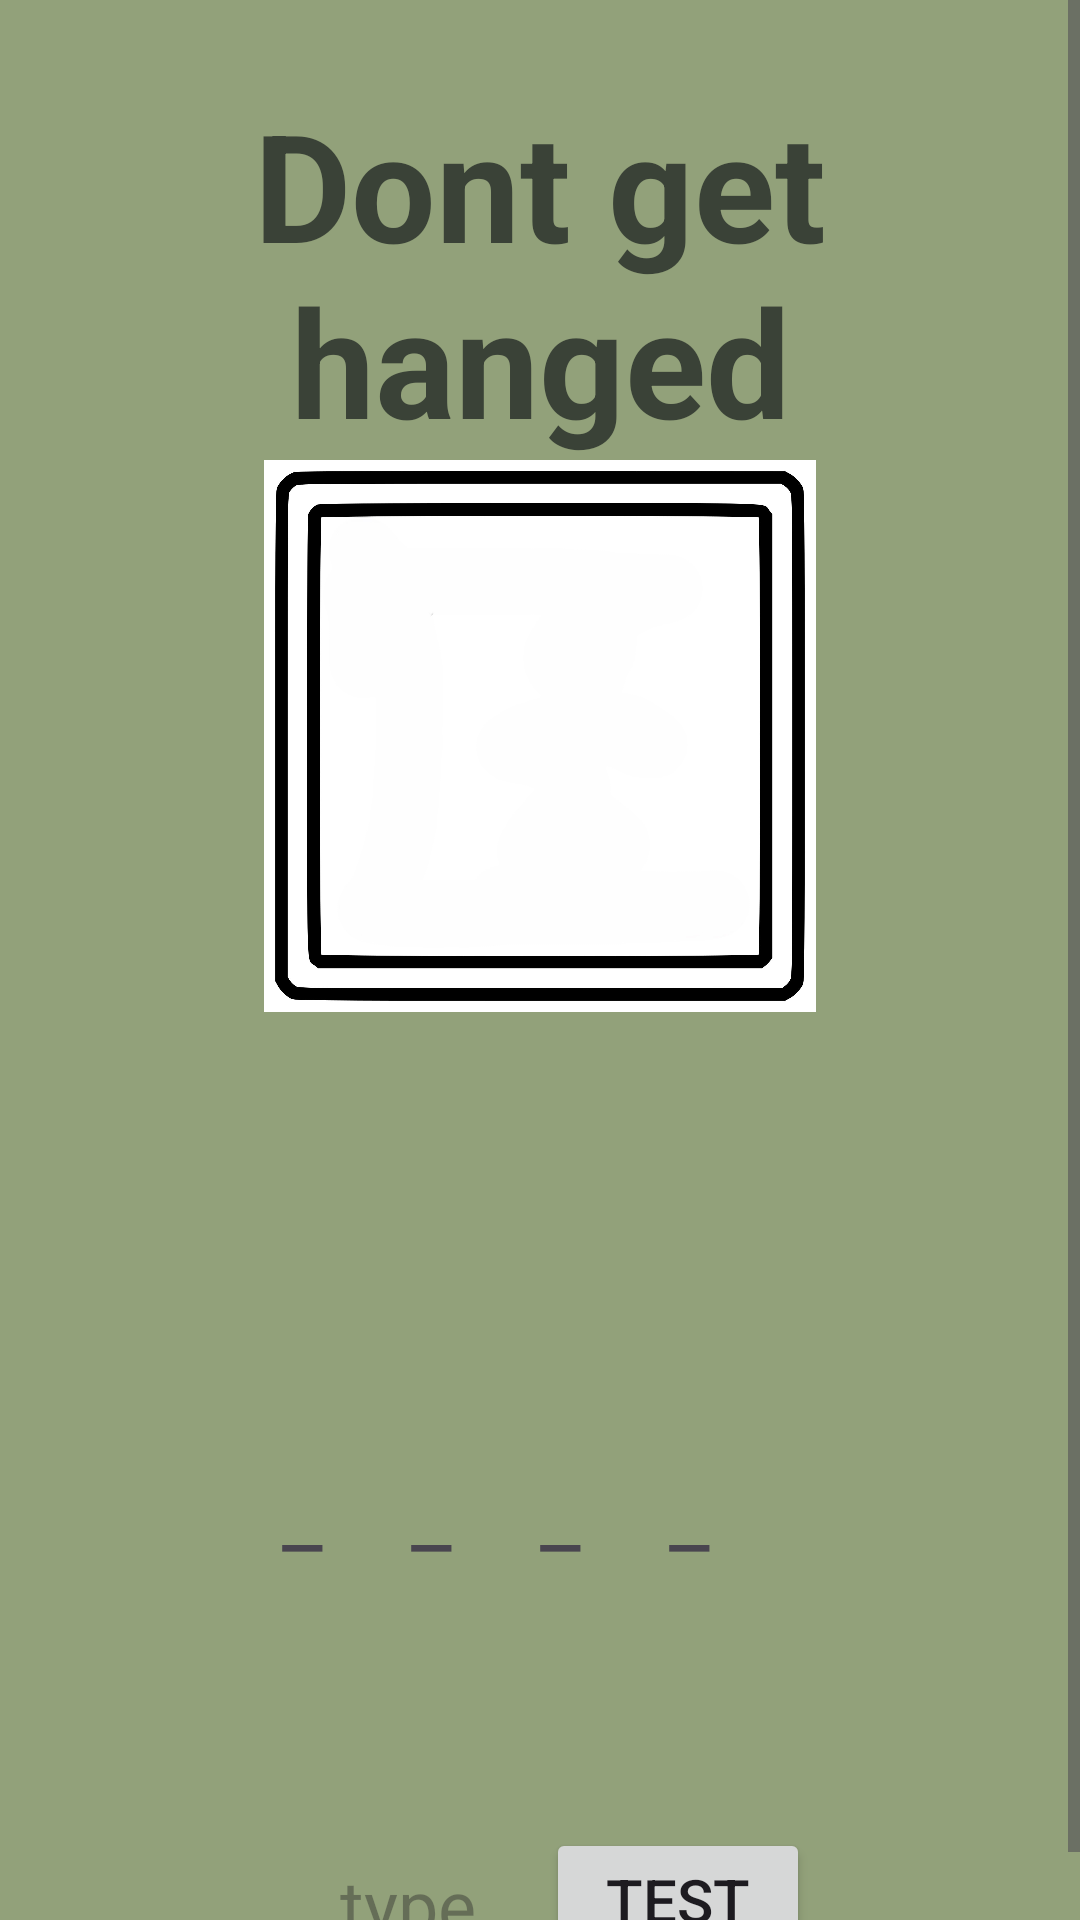

Produce the Android XML layout that renders to this screen, including the resource entries it uses.
<!-- AndroidManifest.xml: application theme Base.Theme.AA2_Ahorcado -->
<!-- res/layout/fragment_gameplay_easy.xml -->
<?xml version="1.0" encoding="utf-8"?>
<ScrollView xmlns:android="http://schemas.android.com/apk/res/android"
android:layout_width="match_parent"
android:layout_height="match_parent"
android:fillViewport="true">

<FrameLayout
    android:layout_width="match_parent"
    android:layout_height="match_parent"
    android:background="@color/colorPrimary">
    <LinearLayout xmlns:android="http://schemas.android.com/apk/res/android"
        xmlns:app="http://schemas.android.com/apk/res-auto"
        xmlns:tools="http://schemas.android.com/tools"
        android:id="@+id/gameplay_easy_layout"
        android:layout_width="match_parent"
        android:layout_height="match_parent"

        android:orientation="vertical"
        app:barrierMargin="@dimen/material_emphasis_disabled"
        tools:context=".GameplayEasyFragment">


        <TextView
            android:id="@+id/Titulo"
            android:layout_marginTop="28dp"
            android:layout_width="wrap_content"
            android:layout_height="wrap_content"
            android:layout_gravity="center"
            android:layout_weight="1"
            android:gravity="center"
            android:text="@string/dont_get_hanged"
            android:textColor="@color/colorPrimaryVariant"
            android:textSize="50sp"
            android:textStyle="bold" />
        <FrameLayout
            android:layout_width="wrap_content"
            android:layout_height="250dp">



            <ImageView
                android:id="@+id/logo1"
                android:layout_width="match_parent"
                android:layout_height="184dp"
                android:layout_weight="1"
                android:visibility="invisible"
                app:srcCompat="@drawable/logo1" />
            <ImageView
                android:id="@+id/LogoEmpty"
                android:layout_width="match_parent"
                android:layout_height="184dp"
                android:layout_weight="1"
                android:visibility="visible"
                app:srcCompat="@drawable/logo_empty" />

            <ImageView
                android:id="@+id/logo2"
                android:layout_width="match_parent"
                android:layout_height="184dp"
                android:layout_weight="1"
                android:visibility="invisible"
                app:srcCompat="@drawable/logo2" />

            <ImageView
                android:id="@+id/logo3"
                android:layout_width="match_parent"
                android:layout_height="184dp"
                android:layout_weight="1"
                android:visibility="invisible"
                app:srcCompat="@drawable/logo3" />

            <ImageView
                android:id="@+id/logo4"
                android:layout_width="match_parent"
                android:layout_height="184dp"
                android:layout_weight="1"
                android:visibility="invisible"
                app:srcCompat="@drawable/logo4" />

            <ImageView
                android:id="@+id/logo5"
                android:layout_width="match_parent"
                android:layout_height="184dp"
                android:layout_weight="1"
                android:visibility="invisible"
                app:srcCompat="@drawable/logo5" />

            <ImageView
                android:id="@+id/logo6"
                android:layout_width="match_parent"
                android:layout_height="184dp"
                android:layout_weight="1"
                android:visibility="invisible"
                app:srcCompat="@drawable/logo6" />

            <ImageView
                android:id="@+id/logo7"
                android:layout_width="match_parent"
                android:layout_height="184dp"
                android:layout_weight="1"
                android:visibility="invisible"
                app:srcCompat="@drawable/logo7" />

            <ImageView
                android:id="@+id/logo8"
                android:layout_width="match_parent"
                android:layout_height="184dp"
                android:layout_weight="1"
                android:visibility="invisible"
                app:srcCompat="@drawable/logo8" />

            <ImageView
                android:id="@+id/logo9"
                android:layout_width="match_parent"
                android:layout_height="184dp"
                android:layout_weight="1"
                android:visibility="invisible"
                app:srcCompat="@drawable/logo9" />

            <ImageView
                android:id="@+id/logo10"
                android:layout_width="match_parent"
                android:layout_height="184dp"
                android:layout_weight="1"
                android:visibility="invisible"
                app:srcCompat="@drawable/logo10" />

            <ImageView
                android:id="@+id/logo11"
                android:layout_width="match_parent"
                android:layout_height="184dp"
                android:layout_weight="1"
                android:visibility="invisible"
                app:srcCompat="@drawable/logo11" />

            <ImageView
                android:id="@+id/logo12"
                android:layout_width="match_parent"
                android:layout_height="184dp"
                android:layout_weight="1"
                android:visibility="invisible"
                app:srcCompat="@drawable/logo12" />

            <ImageView
                android:id="@+id/logo"
                android:layout_width="match_parent"
                android:layout_height="184dp"
                android:layout_weight="1"
                android:visibility="invisible"
                app:srcCompat="@drawable/img_logo" />


        </FrameLayout>
        <LinearLayout
            android:layout_width="match_parent"
            android:layout_height="200dp"
            android:orientation="horizontal"
            android:gravity="center"
            android:weightSum="1"
            app:barrierMargin="@dimen/material_emphasis_disabled"
            tools:context=".GameplayActivity">
            <FrameLayout
                android:layout_width="wrap_content"
                android:layout_height="wrap_content">

                <TextView
                    android:id="@+id/textView4"
                    android:layout_width="43dp"
                    android:layout_height="match_parent"
                    android:maxLength="1"
                    android:text="E"
                    android:textSize="30sp"
                    android:visibility="invisible" />
                <TextView
                    android:id="@+id/textView10"
                    android:layout_width="43dp"
                    android:layout_height="wrap_content"
                    android:maxLength="1"
                    android:text="_"
                    android:textSize="30sp"
                    android:visibility="visible"/>
            </FrameLayout>
            <FrameLayout
                android:layout_width="wrap_content"
                android:layout_height="wrap_content">

                <TextView
                    android:id="@+id/textView5"
                    android:layout_width="43dp"
                    android:layout_height="match_parent"
                    android:maxLength="1"
                    android:text="N"
                    android:textSize="30sp"
                    android:visibility="invisible" />
                <TextView
                    android:id="@+id/textView11"
                    android:layout_width="43dp"
                    android:layout_height="wrap_content"
                    android:maxLength="1"
                    android:text="_"
                    android:textSize="30sp"
                    android:visibility="visible"/>
            </FrameLayout>
            <FrameLayout
                android:layout_width="wrap_content"
                android:layout_height="wrap_content">

                <TextView
                    android:id="@+id/textView6"
                    android:layout_width="43dp"
                    android:layout_height="match_parent"
                    android:maxLength="1"
                    android:text="T"
                    android:textSize="30sp"
                    android:visibility="invisible" />
                <TextView
                    android:id="@+id/textView12"
                    android:layout_width="43dp"
                    android:layout_height="wrap_content"
                    android:maxLength="1"
                    android:text="_"
                    android:textSize="30sp"
                    android:visibility="visible"/>
            </FrameLayout>
            <FrameLayout
                android:layout_width="wrap_content"
                android:layout_height="wrap_content">

                <TextView
                    android:id="@+id/textView7"
                    android:layout_width="43dp"
                    android:layout_height="match_parent"
                    android:maxLength="1"
                    android:text="I"
                    android:textSize="30sp"
                    android:visibility="invisible" />
                <TextView
                    android:id="@+id/textView13"
                    android:layout_width="43dp"
                    android:layout_height="wrap_content"
                    android:maxLength="1"
                    android:text="_"
                    android:textSize="30sp"
                    android:visibility="visible"/>
            </FrameLayout>

        </LinearLayout>
        <LinearLayout
            android:layout_width="180dp"
            android:layout_height="60dp"
            android:background="@color/colorPrimary"
            android:orientation="horizontal"
            android:gravity="center"
            android:layout_gravity="center"
            android:weightSum="1"
            app:barrierMargin="@dimen/material_emphasis_disabled"
            tools:context=".GameplayActivity">
            <EditText
                android:id="@+id/charInput"
                android:layout_width="10dp"
                android:layout_height="wrap_content"
                android:gravity="center"
                android:layout_weight="1"
                android:hint="type"
                android:inputType="text"
                android:maxLength="1"
                android:textSize="24sp"
                tools:text="a" />

            <Button
                android:id="@+id/button"
                android:layout_width="wrap_content"
                android:layout_height="wrap_content"
                android:layout_weight="1"
                android:gravity="center"
                android:text="Test"
                android:textSize="20dp" />
        </LinearLayout>

    </LinearLayout>
</FrameLayout>
</ScrollView>
<!-- resources referenced by this layout -->
<resources>
  <color name="colorPrimary">#92A17A</color>
  <color name="colorPrimaryVariant">#3A4237</color>
  <!-- drawable img_logo: vector/xml drawable (drawable, 3502 chars, omitted) -->
  <!-- drawable logo1: jpg bitmap (drawable, 154538 bytes) -->
  <!-- drawable logo10: jpg bitmap (drawable, 187644 bytes) -->
  <!-- drawable logo11: jpg bitmap (drawable, 190277 bytes) -->
  <!-- drawable logo12: jpg bitmap (drawable, 192416 bytes) -->
  <!-- drawable logo2: jpg bitmap (drawable, 161041 bytes) -->
  <!-- drawable logo3: jpg bitmap (drawable, 166502 bytes) -->
  <!-- drawable logo4: jpg bitmap (drawable, 168590 bytes) -->
  <!-- drawable logo5: jpg bitmap (drawable, 170123 bytes) -->
  <!-- drawable logo6: jpg bitmap (drawable, 172114 bytes) -->
  <!-- drawable logo7: jpg bitmap (drawable, 175176 bytes) -->
  <!-- drawable logo8: jpg bitmap (drawable, 181214 bytes) -->
  <!-- drawable logo9: jpg bitmap (drawable, 185085 bytes) -->
  <!-- drawable logo_empty: jpg bitmap (drawable, 147362 bytes) -->
  <string name="dont_get_hanged">Dont get hanged</string>
  <style name="Base.Theme.AA2_Ahorcado" parent="Theme.Material3.DayNight.NoActionBar">
          
          <item name="colorPrimary">@color/colorPrimary</item>
          <item name="colorPrimaryDark">@color/colorPrimaryVariant</item>
          <item name="colorAccent">@color/colorAccent</item>
  
      </style>
  <color name="colorAccent">#C2C1C0FF</color>
</resources>
